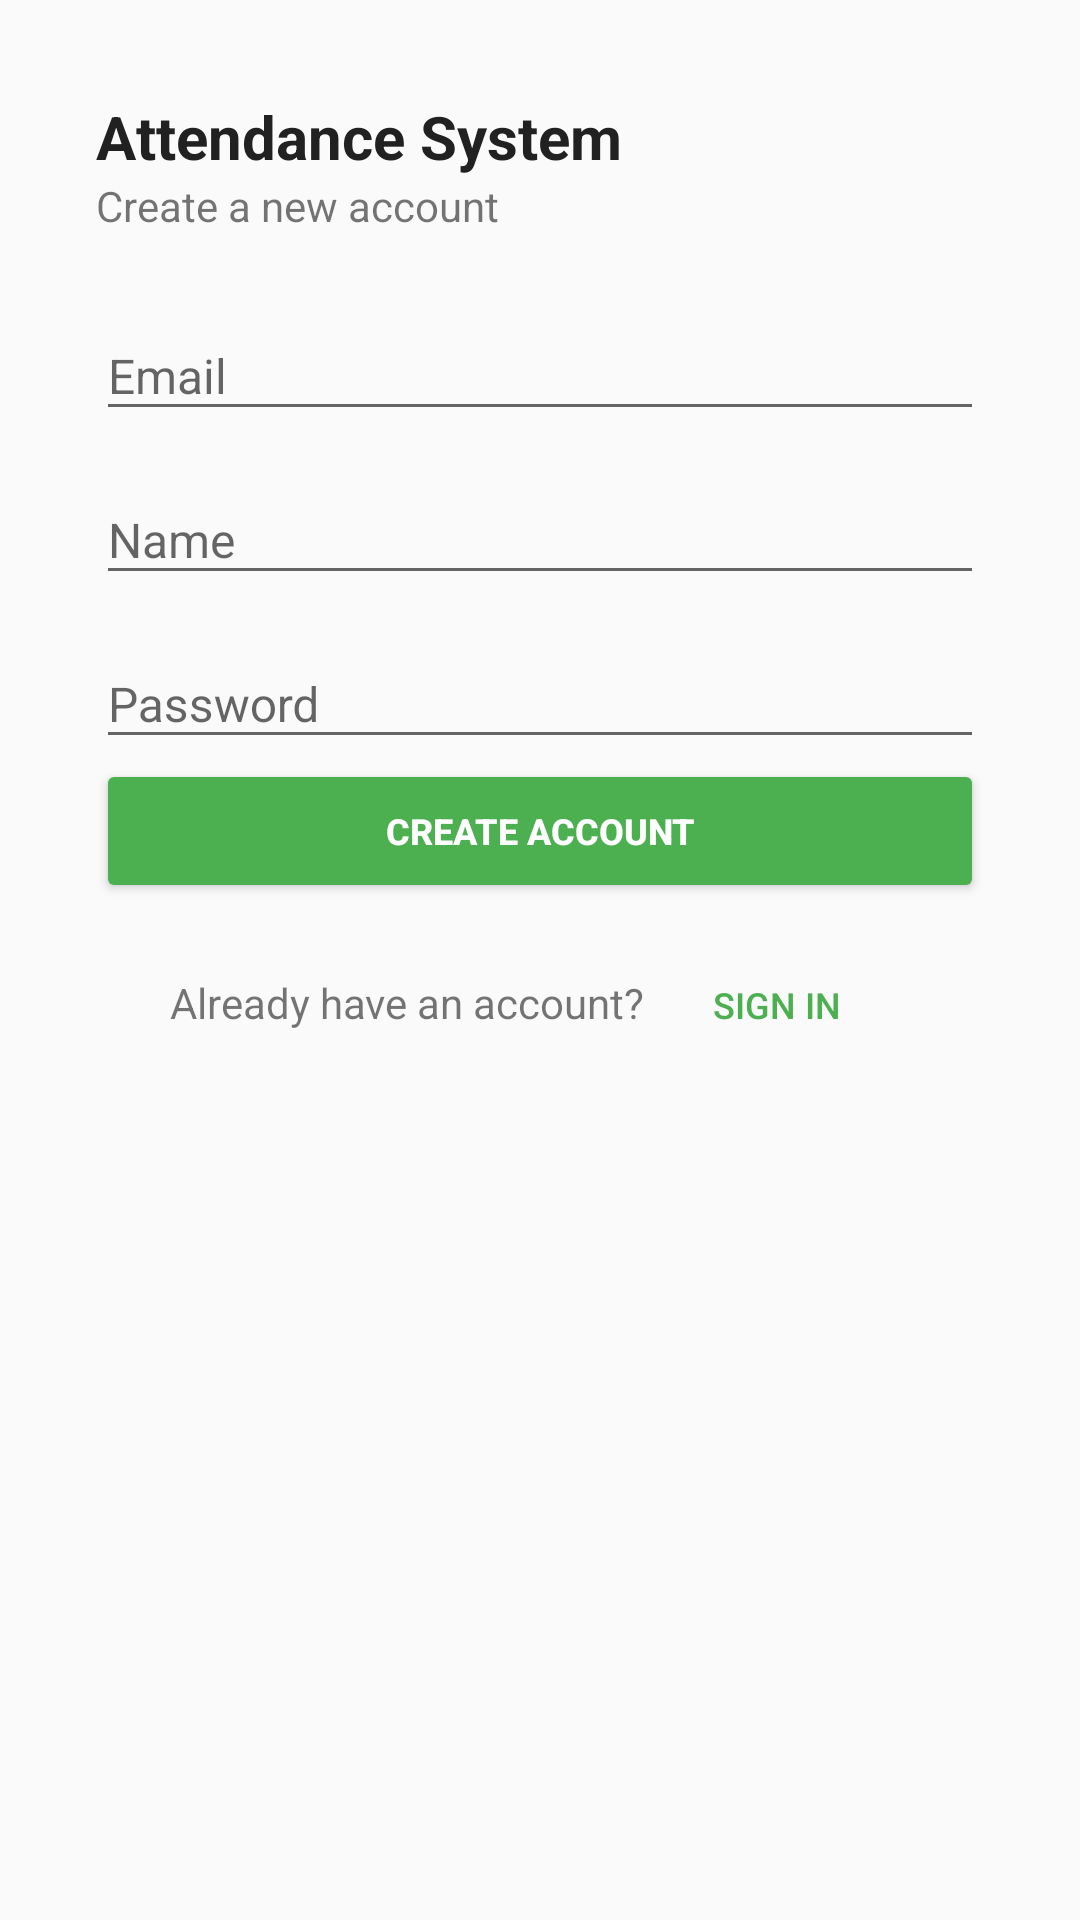

Produce the Android XML layout that renders to this screen, including the resource entries it uses.
<!-- AndroidManifest.xml: application theme AppTheme -->
<!-- res/layout/layout_sign_up.xml -->
<?xml version="1.0" encoding="utf-8"?>
<ScrollView xmlns:android="http://schemas.android.com/apk/res/android"
    android:orientation="vertical"
    android:layout_width="match_parent"
    android:layout_height="match_parent">

    <LinearLayout
        android:layout_width="match_parent"
        android:layout_height="wrap_content"
        android:orientation="vertical"
        android:padding="32dp">
        <TextView
            android:layout_width="wrap_content"
            android:layout_height="wrap_content"
            android:textSize="20sp"
            android:textStyle="bold"
            android:textColor="@color/textColorPrimary"
            android:text="Attendance System"/>
        <TextView
            android:layout_width="wrap_content"
            android:layout_height="wrap_content"
            android:text="Create a new account"/>

        <android.support.design.widget.TextInputLayout
            android:layout_width="match_parent"
            android:layout_height="wrap_content"
            android:layout_marginTop="16dp">
            <EditText
                android:layout_width="match_parent"
                android:layout_height="wrap_content"
                android:hint="Email"
                android:textSize="16sp"
                android:inputType="textEmailAddress"
                android:id="@+id/edt_email_sign_up"/>
        </android.support.design.widget.TextInputLayout>

        <android.support.design.widget.TextInputLayout
            android:layout_width="match_parent"
            android:layout_height="wrap_content"
            android:layout_marginTop="5dp">
            <EditText
                android:layout_width="match_parent"
                android:layout_height="wrap_content"
                android:hint="Name"
                android:textSize="16sp"
                android:id="@+id/edt_name_sign_up"/>
        </android.support.design.widget.TextInputLayout>

        <android.support.design.widget.TextInputLayout
            android:layout_width="match_parent"
            android:layout_height="wrap_content"
            android:layout_marginTop="5dp">
            <EditText
                android:layout_width="match_parent"
                android:layout_height="wrap_content"
                android:hint="Password"
                android:textSize="16sp"
                android:inputType="textPassword"
                android:id="@+id/edt_password_sign_up"/>
        </android.support.design.widget.TextInputLayout>

        <Button
            android:layout_width="match_parent"
            android:layout_height="wrap_content"
            style="@style/ButtonStyle"
            android:text="Create Account"
            android:id="@+id/btn_create_account"/>

        <LinearLayout
            android:layout_width="wrap_content"
            android:layout_height="wrap_content"
            android:orientation="horizontal"
            android:layout_marginTop="10dp"
            android:layout_gravity="center_horizontal">
            <TextView
                android:layout_width="wrap_content"
                android:layout_height="wrap_content"
                android:text="Already have an account?"/>
            <Button
                android:layout_width="wrap_content"
                android:layout_height="wrap_content"
                style="@style/ButtonStyle.BorderLess"
                android:id="@+id/btn_sign_in_2"
                android:text="Sign In"/>
        </LinearLayout>
    </LinearLayout>
</ScrollView>
<!-- resources referenced by this layout -->
<resources>
  <color name="textColorPrimary">#212121</color>
  <style name="ButtonStyle" parent="Widget.AppCompat.Button.Colored">
          <item name="android:textSize">12sp</item>
          <item name="android:textStyle">bold</item>
      </style>
  <style name="ButtonStyle.BorderLess" parent="Widget.AppCompat.Button.Borderless.Colored">
          <item name="android:textSize">12sp</item>
      </style>
  <style name="AppTheme" parent="@style/Theme.AppCompat.Light.DarkActionBar">
          <item name="colorPrimary">@color/colorPrimary</item>
          <item name="colorPrimaryDark">@color/colorPrimaryDark</item>
          <item name="colorAccent">@color/colorAccent</item>
      </style>
  <color name="colorPrimary">#4caf50</color>
  <color name="colorPrimaryDark">#4caf50</color>
  <color name="colorAccent">#4caf50</color>
</resources>
